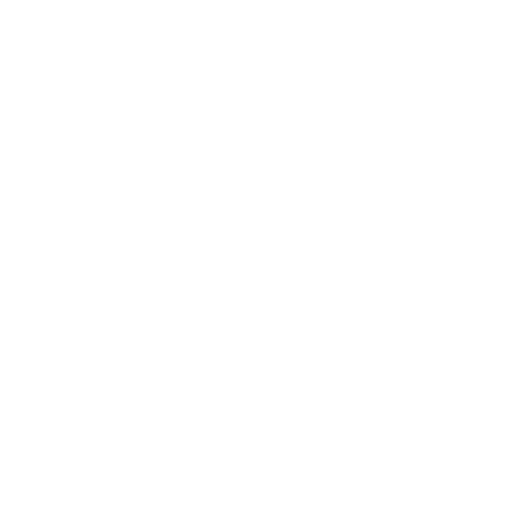
t = 0.00 s
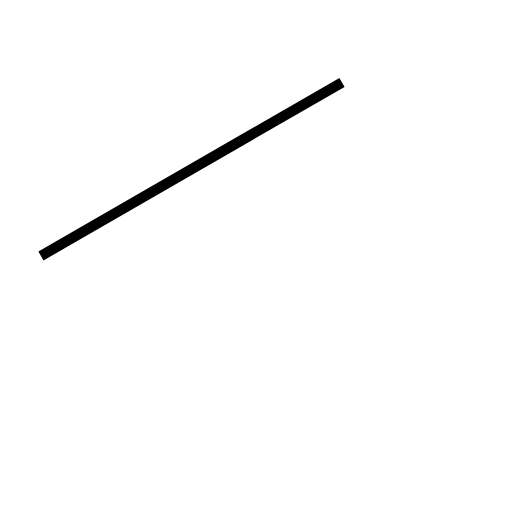
t = 1.02 s
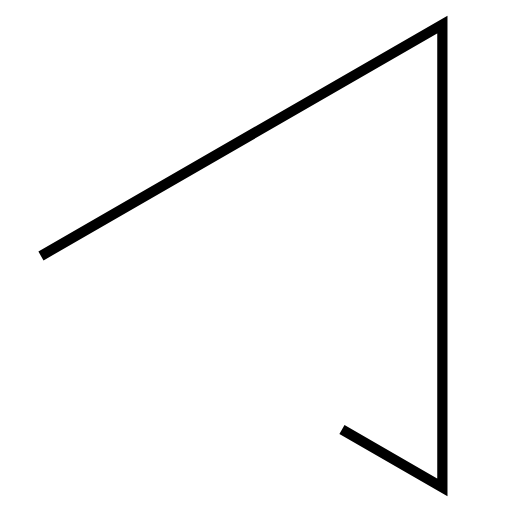
t = 3.05 s
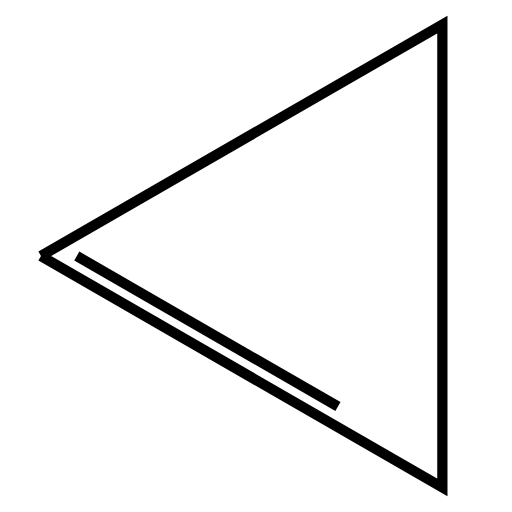
t = 4.95 s
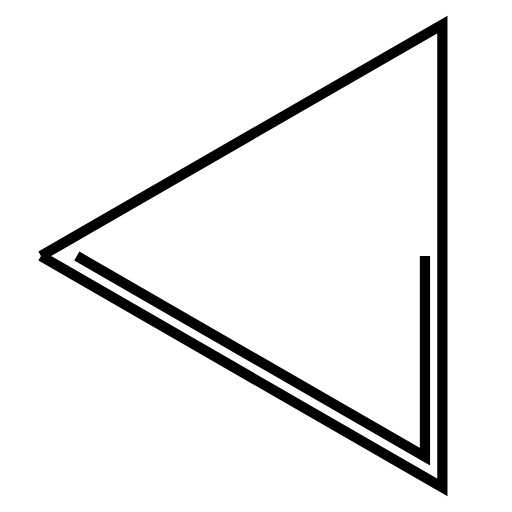
t = 5.84 s
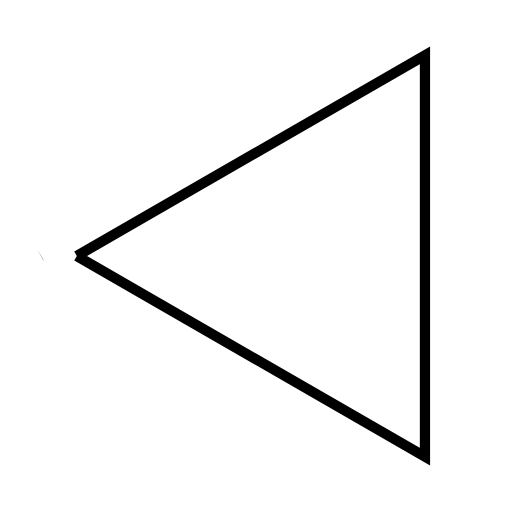
t = 7.60 s

The animated SVG that drew these frames (rendered in a browser with its animation timeline set to each time). Animation: 2 SMIL elements (animate=2); one cycle of 7.60 s.

<?xml version='1.0' encoding='utf-8'?>
<svg viewBox="0.0 -6.0 50.0 50.0" version="1.1" xmlns="http://www.w3.org/2000/svg"><rect x="-1000" y="-1000" width="2000" height="2000" stroke="white" fill="white" /><g style="fill:none;stroke:#000000;stroke-width:1"><path d="M 4.0 -19.0 L 43.2 -41.6 L 43.2 3.6 Z " transform="translate(0.0 38.0)" stroke-dasharray="135.6964087685252" stroke-dashoffset="135.6964087685252"><animate attributeName="stroke-dashoffset" from="135.6964087685252" to="0" dur="4.070892263055756s" begin="0s; anim_end.end" fill="freeze" id="anim0" /></path><path d="M 7.5 -19.0 L 41.5 0.6 L 41.5 -38.6 Z" transform="translate(0.0 38.0)" stroke-dasharray="117.68974455303062" stroke-dashoffset="117.68974455303062"><animate attributeName="stroke-dashoffset" from="117.68974455303062" to="0" dur="3.5306923365909184s" begin="anim0.end" fill="freeze" id="anim_end" /></path></g></svg>
